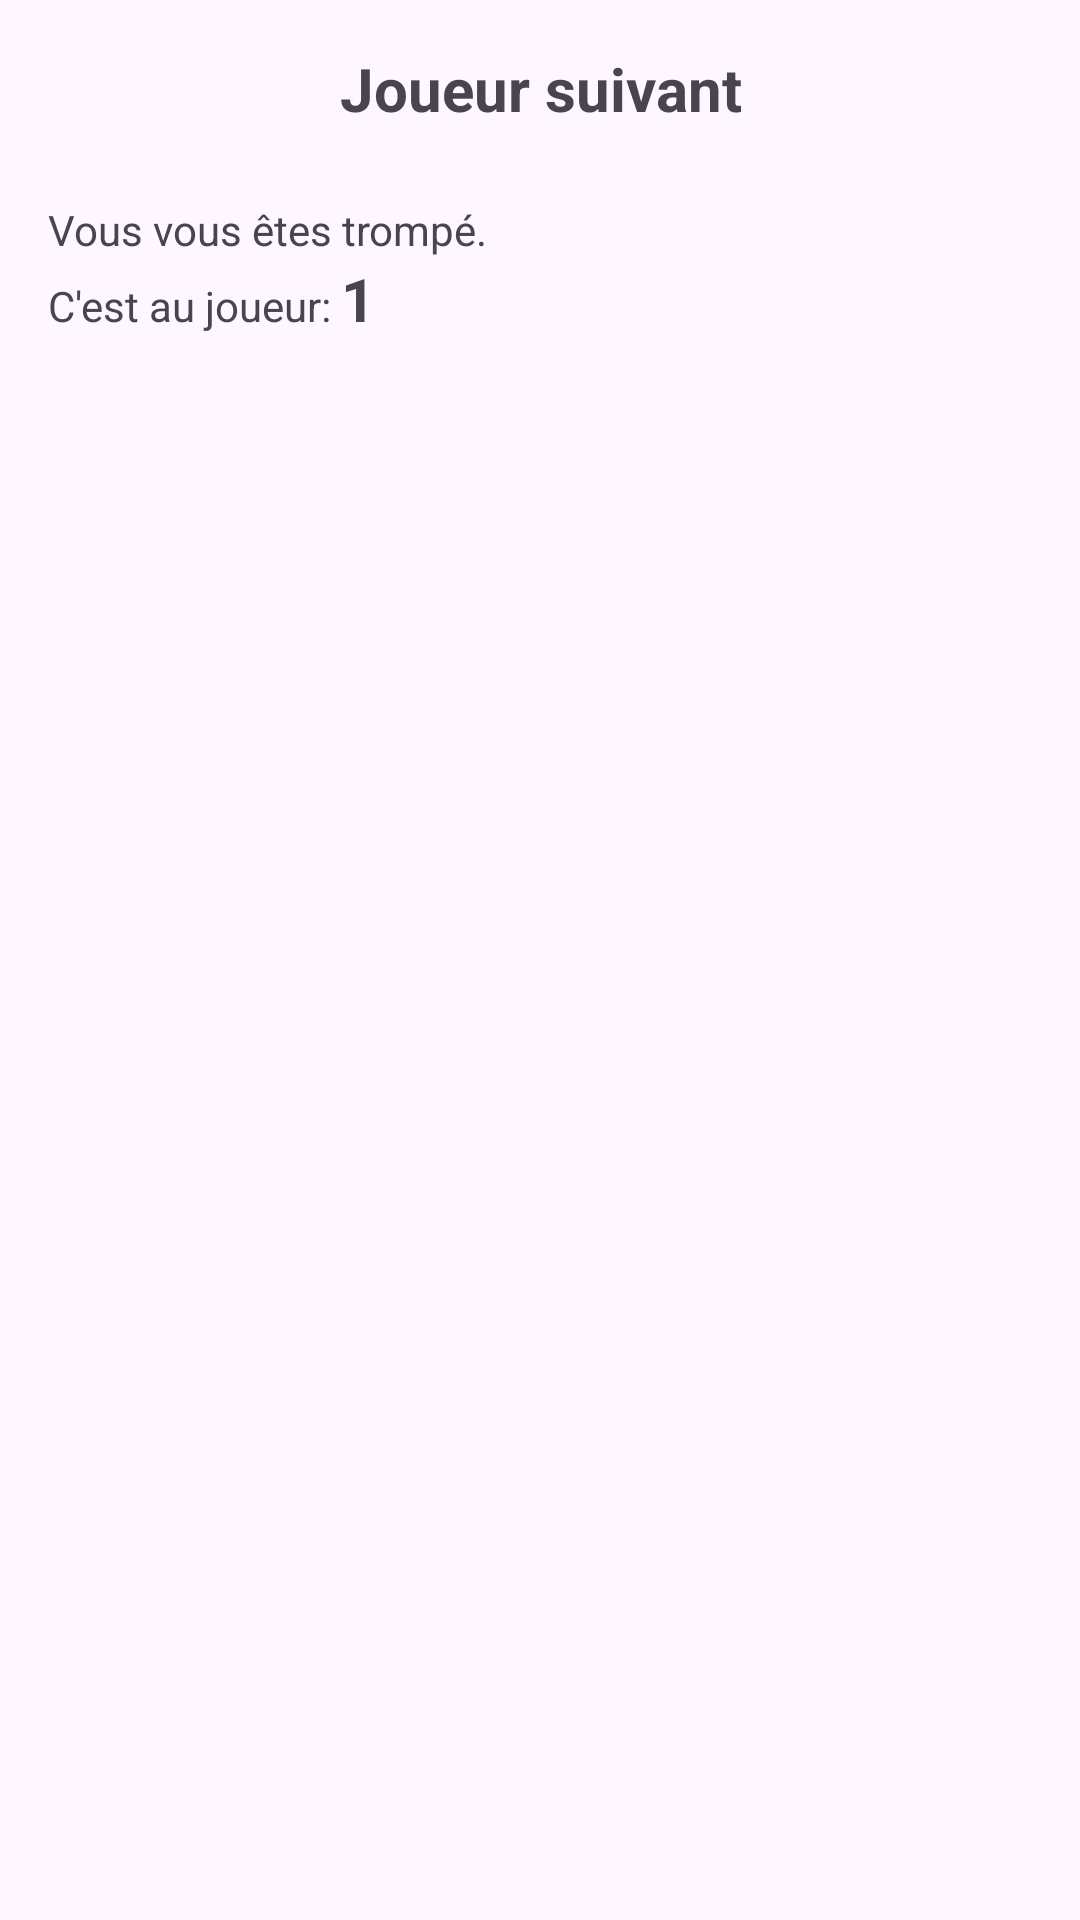

Android layout source for this screen:
<!-- AndroidManifest.xml: application theme Theme.PetitOuGrand -->
<!-- res/layout/popup_nextplayer.xml -->
<?xml version="1.0" encoding="utf-8"?>
<LinearLayout xmlns:android="http://schemas.android.com/apk/res/android"
    android:layout_width="match_parent"
    android:layout_height="match_parent"
    android:orientation="vertical"
    android:padding="16dp">

    <LinearLayout
        android:layout_width="match_parent"
        android:layout_height="wrap_content"
        android:orientation="horizontal"
        android:layout_marginBottom="8dp"
        android:gravity="center">
        <TextView
            android:layout_width="wrap_content"
            android:layout_height="wrap_content"
            android:text="Joueur suivant"
            android:textSize="20sp"
            android:textStyle="bold"
            android:gravity="center"
            android:layout_gravity="center_horizontal"
            android:layout_marginBottom="16dp"/>
    </LinearLayout>

    <LinearLayout
        android:layout_width="match_parent"
        android:layout_height="wrap_content"
        android:orientation="vertical"
        android:layout_marginBottom="8dp">

        <TextView
            android:id="@+id/raison"
            android:layout_width="wrap_content"
            android:layout_height="wrap_content"
            android:text="Vous vous êtes trompé. "/>
        <LinearLayout
            android:layout_width="match_parent"
            android:layout_height="wrap_content">
            <TextView
                android:layout_width="wrap_content"
                android:layout_height="wrap_content"
                android:text="C'est au joueur: "/>
            <TextView
                android:id="@+id/joueur"
                android:layout_width="wrap_content"
                android:layout_height="wrap_content"
                android:textStyle="bold"
                android:textSize="20sp"
                android:text="1"/>
        </LinearLayout>



    </LinearLayout>

</LinearLayout>
<!-- resources referenced by this layout -->
<resources>
  <style name="Theme.PetitOuGrand" parent="Base.Theme.PetitOuGrand" />
  <style name="Base.Theme.PetitOuGrand" parent="Theme.Material3.DayNight.NoActionBar">
          
          
      </style>
</resources>
